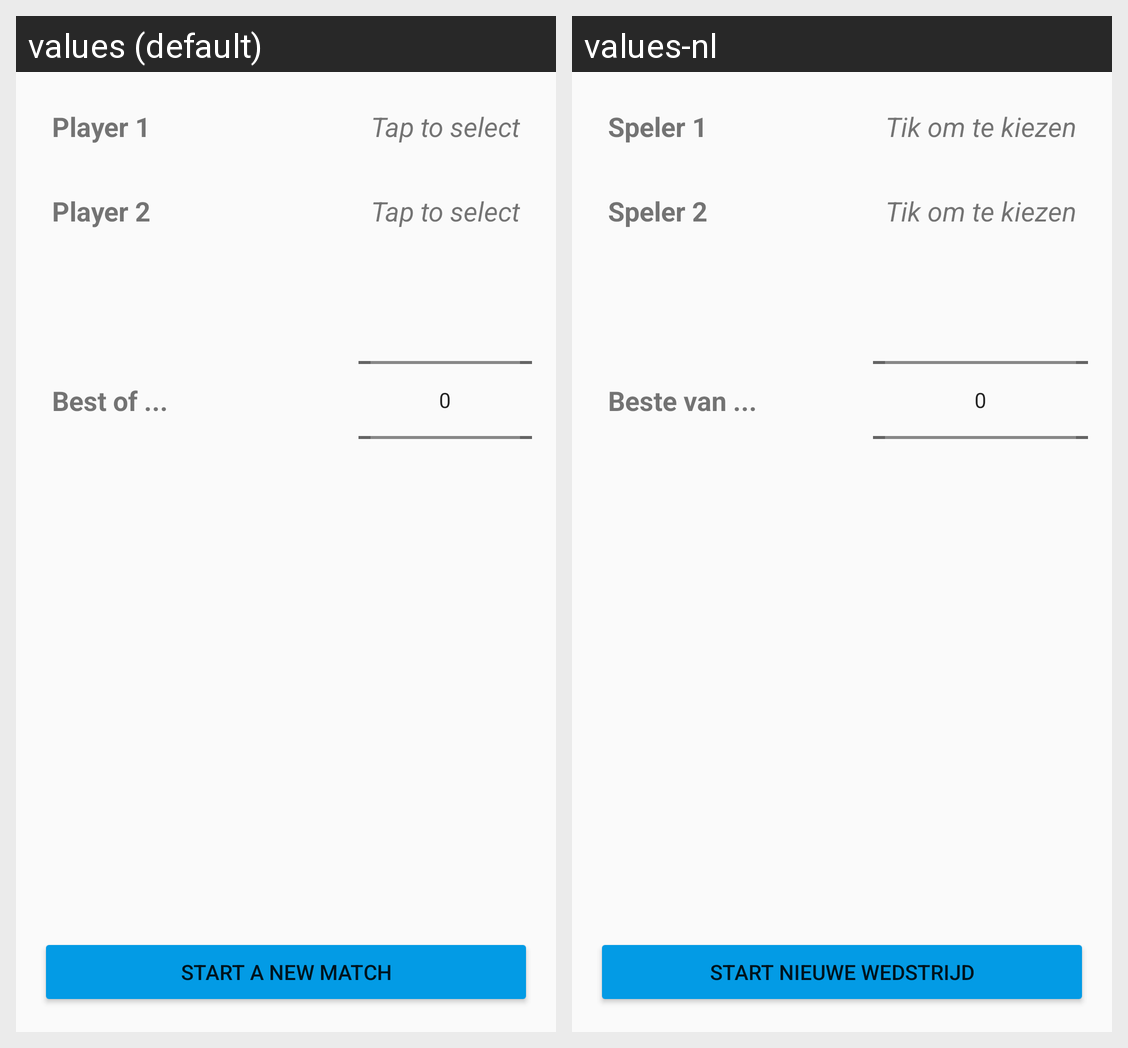

Translations of the strings shown on this Android screen, per locale in the grid:
Android screen res/layout/fragment_match_settings.xml rendered under 2 locales, left to right: values (default), values-nl. Device: Nexus 5 (rendered at 1080×1920; each locale shown at half size, 540×960, under a caption strip naming it); theme AppTheme.
Strings drawn on this screen, with the default value and each locale's value (text and hints the layout hard-codes, and strings that could not be matched under every locale, appear in the picture but are not listed):

player_1
  values: Player 1
  values-nl: Speler 1

tap_to_select
  values: Tap to select
  values-nl: Tik om te kiezen

player_2
  values: Player 2
  values-nl: Speler 2

max_number_of_frames
  values: Best of ...
  values-nl: Beste van ...

title_activity_start_new_match
  values: Start a new match
  values-nl: Start nieuwe wedstrijd
